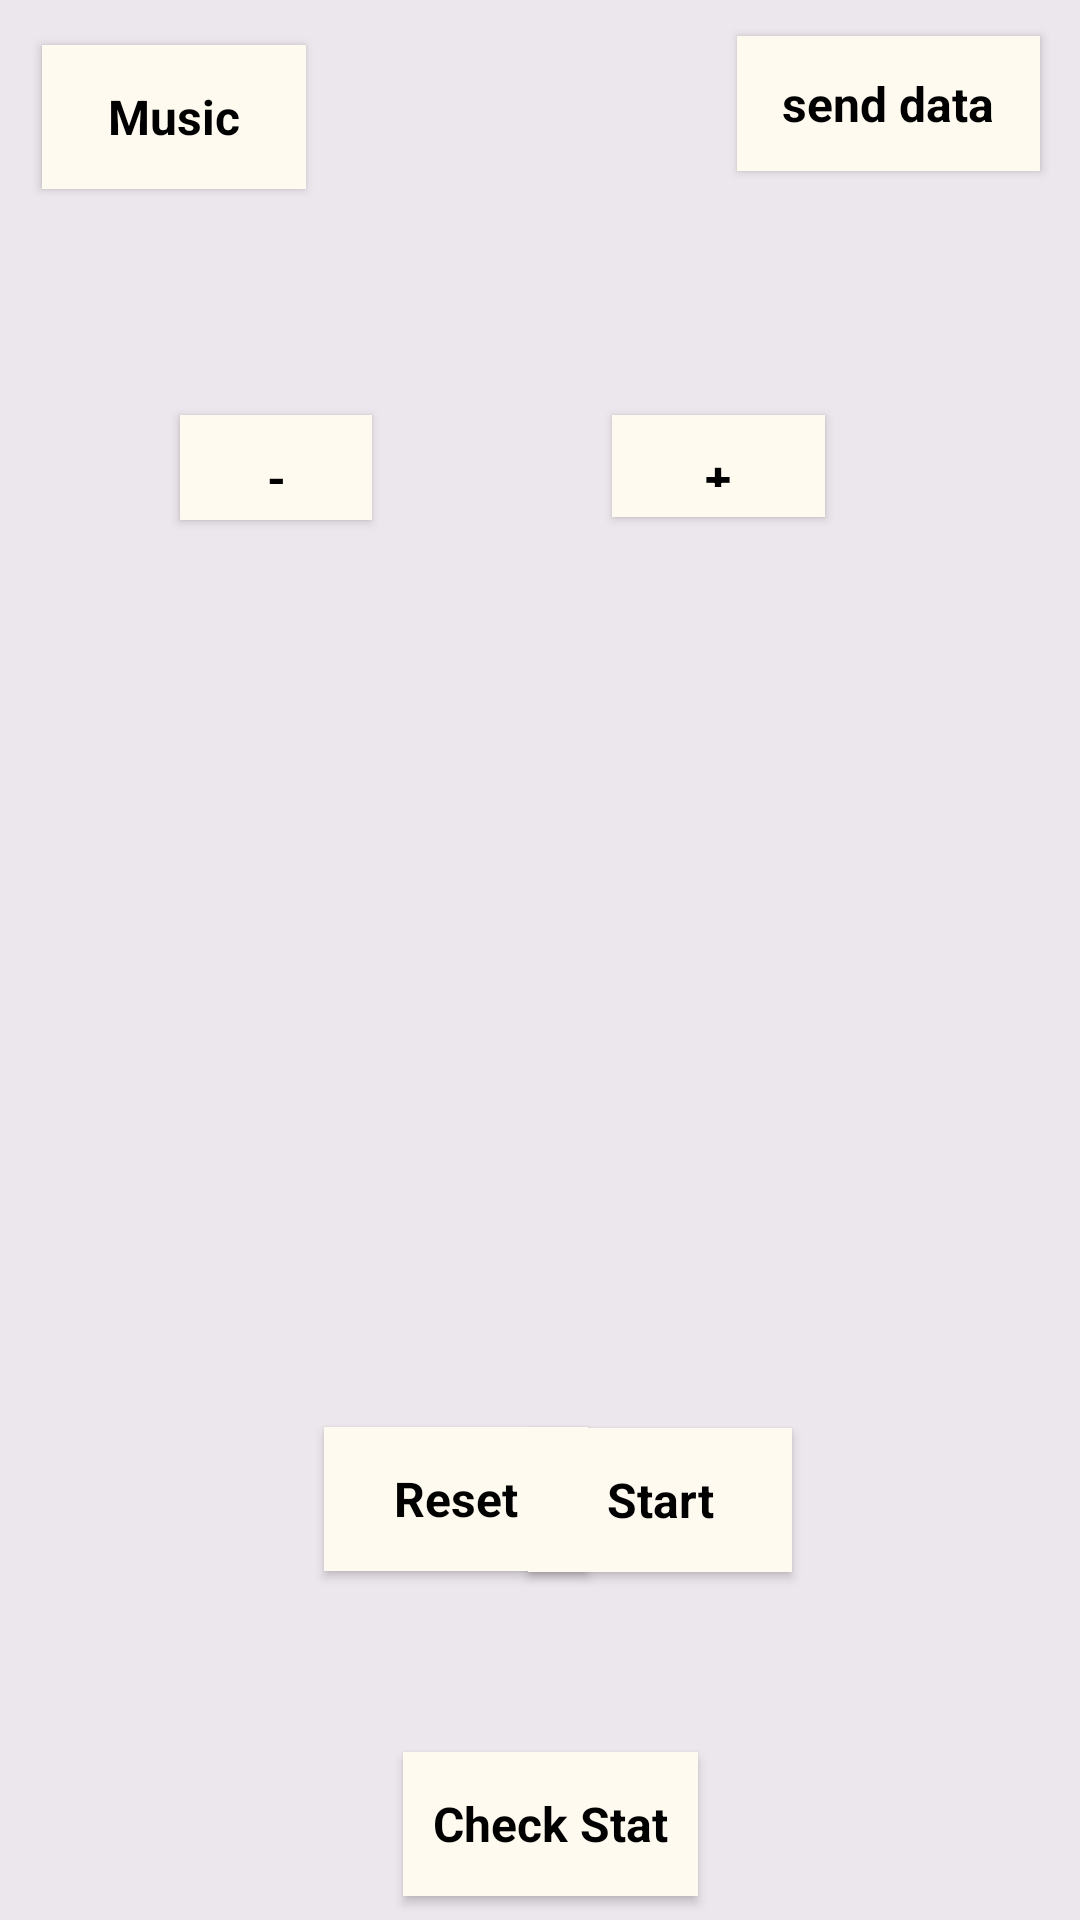

Write the Android layout XML for this screen, with the resource values it uses.
<!-- AndroidManifest.xml: application theme AppTheme -->
<!-- res/layout/activity_main.xml -->
<?xml version="1.0" encoding="utf-8"?>
<android.support.constraint.ConstraintLayout xmlns:android="http://schemas.android.com/apk/res/android"
    xmlns:app="http://schemas.android.com/apk/res-auto"
    xmlns:tools="http://schemas.android.com/tools"
    android:layout_width="match_parent"
    android:layout_height="match_parent"
    tools:context=".MainActivity"
    android:background="@color/ivory"
    >

    <TextView
        android:id="@+id/textView"
        android:layout_width="wrap_content"
        android:layout_height="wrap_content"
        android:textAppearance="?android:attr/textAppearanceLarge"
        android:textSize="40sp"
        app:layout_constraintBottom_toBottomOf="parent"
        app:layout_constraintHorizontal_bias="0.46"
        app:layout_constraintLeft_toLeftOf="parent"
        app:layout_constraintRight_toRightOf="parent"
        app:layout_constraintTop_toTopOf="parent" />

    <Button
        android:id="@+id/button"
        style="@style/ButtonStyle"
        android:layout_width="wrap_content"
        android:layout_height="wrap_content"
        android:layout_marginTop="12dp"
        android:layout_marginEnd="96dp"
        android:layout_marginRight="96dp"
        android:layout_marginBottom="8dp"
        android:text="@string/startTimer"
        app:layout_constraintBottom_toBottomOf="parent"
        app:layout_constraintEnd_toEndOf="parent"
        app:layout_constraintTop_toBottomOf="@+id/textView"
        app:layout_constraintVertical_bias="0.52" />

    <Button
        android:id="@+id/button2"
        style="@style/ButtonStyle"
        android:layout_width="wrap_content"
        android:layout_height="wrap_content"
        android:layout_marginStart="108dp"
        android:layout_marginLeft="108dp"
        android:layout_marginTop="8dp"
        android:layout_marginBottom="8dp"
        android:text="@string/stopTimer"
        app:layout_constraintBottom_toBottomOf="parent"
        app:layout_constraintStart_toStartOf="parent"
        app:layout_constraintTop_toBottomOf="@+id/textView"
        app:layout_constraintVertical_bias="0.527" />


    <ImageView
        android:id="@+id/imageView"
        android:layout_width="265dp"
        android:layout_height="323dp"
        android:layout_marginStart="8dp"
        android:layout_marginLeft="8dp"
        android:layout_marginTop="8dp"
        android:layout_marginEnd="8dp"
        android:layout_marginRight="8dp"
        android:layout_marginBottom="8dp"
        android:contentDescription="@string/app_name"
        app:layout_constraintBottom_toBottomOf="parent"
        app:layout_constraintEnd_toEndOf="parent"
        app:layout_constraintHorizontal_bias="0.407"
        app:layout_constraintStart_toStartOf="parent"
        app:layout_constraintTop_toTopOf="parent"
        app:srcCompat="@drawable/ic_check_box"
        tools:ignore="VectorDrawableCompat"

        />

    <Button
        android:id="@+id/button3"
        style="@style/ButtonStyle"
        android:layout_width="71dp"
        android:layout_height="34dp"
        android:layout_marginStart="8dp"
        android:layout_marginLeft="8dp"
        android:layout_marginTop="8dp"
        android:layout_marginEnd="84dp"
        android:layout_marginRight="84dp"
        android:layout_marginBottom="8dp"
        android:text="@string/plus_sign"
        app:layout_constraintBottom_toBottomOf="parent"
        app:layout_constraintEnd_toEndOf="parent"
        app:layout_constraintHorizontal_bias="0.987"
        app:layout_constraintStart_toEndOf="@+id/button4"
        app:layout_constraintTop_toTopOf="parent"
        app:layout_constraintVertical_bias="0.221" />

    <Button
        android:id="@+id/button4"
        style="@style/ButtonStyle"
        android:layout_width="64dp"
        android:layout_height="35dp"
        android:layout_marginStart="60dp"
        android:layout_marginLeft="60dp"
        android:layout_marginTop="8dp"
        android:layout_marginBottom="8dp"
        android:text="@string/minus_sign"
        app:layout_constraintBottom_toBottomOf="parent"
        app:layout_constraintStart_toStartOf="parent"
        app:layout_constraintTop_toTopOf="parent"
        app:layout_constraintVertical_bias="0.221" />

    <Button
        android:id="@+id/imageButton"
        style="@style/ButtonStyle"
        android:layout_width="wrap_content"
        android:layout_height="wrap_content"
        android:layout_marginStart="8dp"
        android:layout_marginLeft="8dp"
        android:layout_marginTop="8dp"
        android:layout_marginEnd="8dp"
        android:layout_marginRight="8dp"
        android:layout_marginBottom="8dp"
        android:contentDescription="@string/app_name"
        android:onClick="seeStat"
        android:text="@string/check_stat"
        app:layout_constraintBottom_toBottomOf="parent"
        app:layout_constraintEnd_toEndOf="parent"
        app:layout_constraintHorizontal_bias="0.514"
        app:layout_constraintStart_toStartOf="parent"
        app:layout_constraintTop_toTopOf="parent"
        app:layout_constraintVertical_bias="1.0" />

    <Button
        android:id="@+id/musicButton"
        style="@style/ButtonStyle"
        android:layout_width="wrap_content"
        android:layout_height="wrap_content"
        android:layout_marginStart="8dp"
        android:layout_marginLeft="8dp"
        android:layout_marginTop="8dp"
        android:layout_marginEnd="8dp"
        android:layout_marginRight="8dp"
        android:layout_marginBottom="8dp"
        android:contentDescription="@string/app_name"
        android:onClick="editMusic"
        android:text="@string/music"
        app:layout_constraintBottom_toBottomOf="parent"
        app:layout_constraintEnd_toEndOf="parent"
        app:layout_constraintHorizontal_bias="0.023"
        app:layout_constraintStart_toStartOf="parent"
        app:layout_constraintTop_toTopOf="parent"
        app:layout_constraintVertical_bias="0.012"
         />

    <ImageView
        android:id="@+id/workImage"
        android:layout_width="51dp"
        android:layout_height="50dp"
        android:layout_marginTop="8dp"
        android:layout_marginBottom="8dp"
        android:contentDescription="@string/work"
        android:visibility="invisible"
        app:layout_constraintBottom_toTopOf="@+id/imageView"
        app:layout_constraintEnd_toStartOf="@+id/button3"
        app:layout_constraintStart_toEndOf="@+id/button4"
        app:layout_constraintTop_toTopOf="parent"
        app:layout_constraintVertical_bias="0.978"
        app:srcCompat="@drawable/ic_work" />

    <ImageView
        android:id="@+id/breakImage"
        android:layout_width="52dp"
        android:layout_height="52dp"
        android:contentDescription="@string/no_work"
        android:visibility="invisible"
        app:layout_constraintBottom_toTopOf="@+id/imageView"
        app:layout_constraintEnd_toStartOf="@+id/imageView"
        app:layout_constraintHorizontal_bias="0.514"
        app:layout_constraintStart_toEndOf="@+id/imageView"
        app:layout_constraintTop_toBottomOf="@+id/workImage"
        app:layout_constraintVertical_bias="1.0"
        app:srcCompat="@drawable/ic_break" />

    <Button
        android:id="@+id/button5"
        style="@style/ButtonStyle"
        android:layout_width="101dp"
        android:layout_height="45dp"
        android:layout_marginStart="8dp"
        android:layout_marginLeft="8dp"
        android:onClick="sendData"
        android:text="@string/send_data"
        app:layout_constraintBottom_toTopOf="@+id/workImage"
        app:layout_constraintEnd_toEndOf="parent"
        app:layout_constraintHorizontal_bias="0.947"
        app:layout_constraintStart_toStartOf="parent"
        app:layout_constraintTop_toTopOf="parent"
        app:layout_constraintVertical_bias="0.224" />

    <Button
        android:id="@+id/addSession"
        style="@style/ButtonStyle"
        android:visibility="invisible"
        android:layout_width="wrap_content"
        android:layout_height="wrap_content"
        android:text="@string/add_session_data"
        app:layout_constraintBottom_toTopOf="@+id/imageButton"
        app:layout_constraintEnd_toEndOf="parent"
        app:layout_constraintHorizontal_bias="0.5"
        app:layout_constraintStart_toStartOf="parent"
        app:layout_constraintTop_toBottomOf="@+id/button" />




</android.support.constraint.ConstraintLayout>
<!-- resources referenced by this layout -->
<resources>
  <color name="ivory">#ece6ed</color>
  <!-- drawable ic_break (drawable) -->
  <vector android:height="24dp" android:tint="#FFC1FA"
      android:viewportHeight="24.0" android:viewportWidth="24.0"
      android:width="24dp" xmlns:android="http://schemas.android.com/apk/res/android">
      <path android:fillColor="#FF000000" android:pathData="M20,3L4,3v10c0,2.21 1.79,4 4,4h6c2.21,0 4,-1.79 4,-4v-3h2c1.11,0 2,-0.9 2,-2L22,5c0,-1.11 -0.89,-2 -2,-2zM20,8h-2L18,5h2v3zM4,19h16v2L4,21z"/>
  </vector>
  <!-- drawable ic_work (drawable) -->
  <vector android:height="24dp" android:tint="#FFC1FA"
      android:viewportHeight="24.0" android:viewportWidth="24.0"
      android:width="24dp" xmlns:android="http://schemas.android.com/apk/res/android">
      <path android:fillColor="#FF000000" android:pathData="M20,6h-4L16,4c0,-1.11 -0.89,-2 -2,-2h-4c-1.11,0 -2,0.89 -2,2v2L4,6c-1.11,0 -1.99,0.89 -1.99,2L2,19c0,1.11 0.89,2 2,2h16c1.11,0 2,-0.89 2,-2L22,8c0,-1.11 -0.89,-2 -2,-2zM14,6h-4L10,4h4v2z"/>
  </vector>
  <string name="add_session_data">Add session data</string>
  <string name="app_name">demo</string>
  <string name="check_stat">Check Stat</string>
  <string name="minus_sign">-</string>
  <string name="music">Music</string>
  <string name="no_work">no work</string>
  <string name="plus_sign">+</string>
  <string name="send_data">send data</string>
  <string name="startTimer">Start</string>
  <string name="stopTimer">Reset</string>
  <string name="work">work</string>
  <style name="ButtonStyle" parent="@android:style/Widget.Button">
          <item name="android:layout_width">fill_parent</item>
          <item name="android:textColor">@color/black</item>
          <item name="android:textSize">16sp</item>
          <item name="android:padding">10dp</item>
          <item name="android:radius">12px</item>
          <item name="android:textStyle">bold</item>
          <item name="android:background">@color/floral_white</item>
          <item name="android:gravity">center</item>
      </style>
  <style name="AppTheme" parent="Theme.AppCompat.Light.DarkActionBar">
          
          <item name="colorPrimary">@color/colorPrimary</item>
          <item name="colorPrimaryDark">@color/colorPrimaryDark</item>
          <item name="colorAccent">@color/colorAccent</item>
      </style>
  <color name="black">#000000</color>
  <color name="floral_white">#FFFAF0</color>
  <color name="colorPrimary">#aa8ead</color>
  <color name="colorPrimaryDark">#c0abc2</color>
  <color name="colorAccent">#CCE8F5</color>
</resources>
